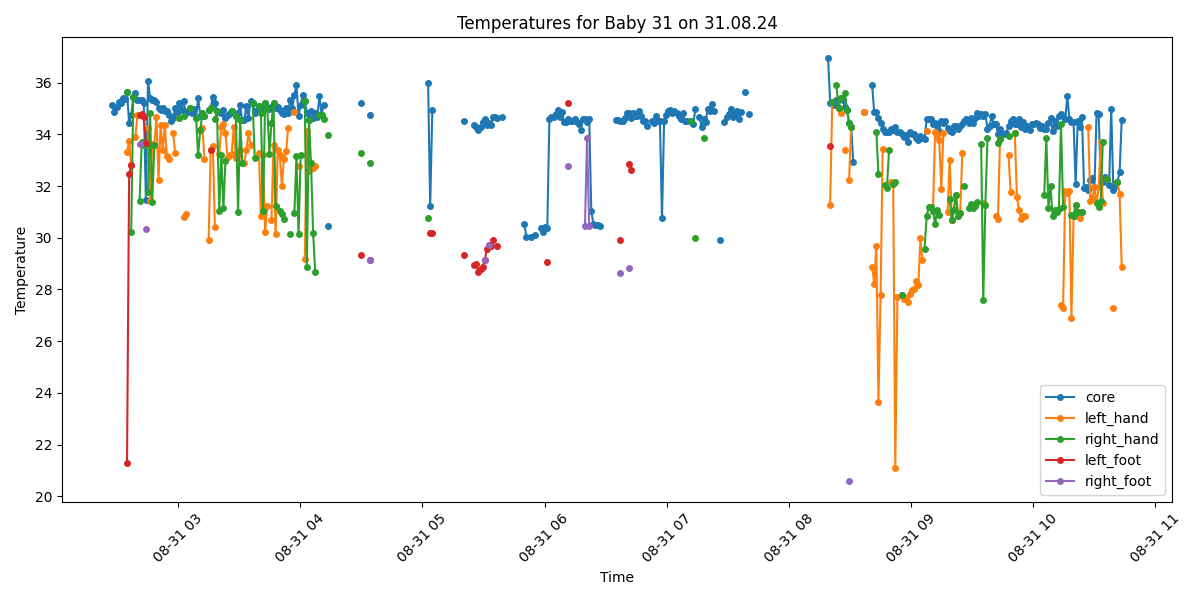

Data behind this chart, as committed beside it:
Process, Image Path, core, left_hand, right_hand, left_foot, right_foot, limbs_avg, core_minus_limbs, diagnosis
False, /data/uabcvmsc/shared/newborn/31/31.08.2…, , , , , , , , 
False, /data/uabcvmsc/shared/newborn/31/31.08.2…, , , , , , , , 
False, /data/uabcvmsc/shared/newborn/31/31.08.2…, , , , , , , , 
False, /data/uabcvmsc/shared/newborn/31/31.08.2…, , , , , , , , 
True, /data/uabcvmsc/shared/newborn/31/31.08.2…, 35.13, , , , , , , Normal
True, /data/uabcvmsc/shared/newborn/31/31.08.2…, 34.85, , , , , , , Hypothermia
True, /data/uabcvmsc/shared/newborn/31/31.08.2…, 35.05, , , , , , , Normal
True, /data/uabcvmsc/shared/newborn/31/31.08.2…, 35.24, , , , , , , Normal
True, /data/uabcvmsc/shared/newborn/31/31.08.2…, 35.23, , , , , , , Normal
True, /data/uabcvmsc/shared/newborn/31/31.08.2…, 35.42, , , , , , , Normal
True, /data/uabcvmsc/shared/newborn/31/31.08.2…, 35.36, , , , , , , Normal
True, /data/uabcvmsc/shared/newborn/31/31.08.2…, 35.63, 33.32, 35.63, 21.3, , 30.08, 5.55, Peripheral shutdown
True, /data/uabcvmsc/shared/newborn/31/31.08.2…, 34.43, 33.75, , 32.46, , 33.11, 1.32, Hypothermia
True, /data/uabcvmsc/shared/newborn/31/31.08.2…, 34.74, 32.82, 30.24, 32.82, , 31.96, 2.78, Hypothermia and Peripheral shutdown
True, /data/uabcvmsc/shared/newborn/31/31.08.2…, 35.43, , 35.43, , , 35.43, 0.0, Normal
True, /data/uabcvmsc/shared/newborn/31/31.08.2…, 35.61, 33.9, , , , 33.9, 1.71, Normal
True, /data/uabcvmsc/shared/newborn/31/31.08.2…, 35.33, 34.76, , , , 34.76, 0.57, Normal
True, /data/uabcvmsc/shared/newborn/31/31.08.2…, 35.33, , 31.42, 34.76, 33.62, 33.27, 2.06, Normal
True, /data/uabcvmsc/shared/newborn/31/31.08.2…, 35.34, , 33.7, 34.78, , 34.24, 1.1, Normal
True, /data/uabcvmsc/shared/newborn/31/31.08.2…, 35.23, , 33.58, 34.67, , 34.12, 1.11, Normal
True, /data/uabcvmsc/shared/newborn/31/31.08.2…, 31.46, , , 33.68, 30.33, 32.0, -0.54, Hypothermia
True, /data/uabcvmsc/shared/newborn/31/31.08.2…, 36.08, 34.26, 31.77, , , 33.02, 3.06, Peripheral shutdown
True, /data/uabcvmsc/shared/newborn/31/31.08.2…, 35.42, 31.44, 34.84, , , 33.14, 2.28, Normal
True, /data/uabcvmsc/shared/newborn/31/31.08.2…, 35.32, 33.64, 31.38, , , 32.51, 2.81, Peripheral shutdown
True, /data/uabcvmsc/shared/newborn/31/31.08.2…, 35.32, 33.58, 33.58, , , 33.58, 1.74, Normal
True, /data/uabcvmsc/shared/newborn/31/31.08.2…, 35.24, 34.69, , , , 34.69, 0.55, Normal
True, /data/uabcvmsc/shared/newborn/31/31.08.2…, 35.03, 32.25, , , , 32.25, 2.78, Peripheral shutdown
True, /data/uabcvmsc/shared/newborn/31/31.08.2…, 34.93, 34.36, , , , 34.36, 0.57, Hypothermia
True, /data/uabcvmsc/shared/newborn/31/31.08.2…, 35.03, 33.38, , , , 33.38, 1.65, Normal
True, /data/uabcvmsc/shared/newborn/31/31.08.2…, 34.92, 34.35, , , , 34.35, 0.57, Hypothermia
True, /data/uabcvmsc/shared/newborn/31/31.08.2…, 34.92, 33.18, , , , 33.18, 1.74, Hypothermia
True, /data/uabcvmsc/shared/newborn/31/31.08.2…, 34.74, 33.06, , , , 33.06, 1.68, Hypothermia
True, /data/uabcvmsc/shared/newborn/31/31.08.2…, 34.52, , , , , , , Hypothermia
True, /data/uabcvmsc/shared/newborn/31/31.08.2…, 34.63, 34.06, , , , 34.06, 0.57, Hypothermia
True, /data/uabcvmsc/shared/newborn/31/31.08.2…, 35.01, 33.3, , , , 33.3, 1.71, Normal
True, /data/uabcvmsc/shared/newborn/31/31.08.2…, 34.83, , , , , , , Hypothermia
True, /data/uabcvmsc/shared/newborn/31/31.08.2…, 35.2, 34.64, 34.64, , , 34.64, 0.56, Normal
True, /data/uabcvmsc/shared/newborn/31/31.08.2…, 34.94, , , , , , , Hypothermia
True, /data/uabcvmsc/shared/newborn/31/31.08.2…, 35.3, 30.82, 34.73, , , 32.78, 2.52, Peripheral shutdown
True, /data/uabcvmsc/shared/newborn/31/31.08.2…, 34.83, 30.92, , , , 30.92, 3.91, Hypothermia and Peripheral shutdown
True, /data/uabcvmsc/shared/newborn/31/31.08.2…, 34.92, , , , , , , Hypothermia
True, /data/uabcvmsc/shared/newborn/31/31.08.2…, 35.03, , 35.03, , , 35.03, 0.0, Normal
True, /data/uabcvmsc/shared/newborn/31/31.08.2…, 34.81, , , , , , , Hypothermia
True, /data/uabcvmsc/shared/newborn/31/31.08.2…, 34.99, , , , , , , Hypothermia
True, /data/uabcvmsc/shared/newborn/31/31.08.2…, 34.64, , 34.64, , , 34.64, 0.0, Hypothermia
True, /data/uabcvmsc/shared/newborn/31/31.08.2…, 35.4, , 33.2, , , 33.2, 2.2, Normal
True, /data/uabcvmsc/shared/newborn/31/31.08.2…, 34.73, 34.16, 34.16, , , 34.16, 0.57, Hypothermia
True, /data/uabcvmsc/shared/newborn/31/31.08.2…, 34.83, 34.26, 34.83, , , 34.54, 0.29, Hypothermia
True, /data/uabcvmsc/shared/newborn/31/31.08.2…, 34.72, 33.04, 34.72, , , 33.88, 0.84, Hypothermia
False, /data/uabcvmsc/shared/newborn/31/31.08.2…, , , , , , , , 
True, /data/uabcvmsc/shared/newborn/31/31.08.2…, 34.93, 29.93, 34.93, , , 32.43, 2.5, Hypothermia
True, /data/uabcvmsc/shared/newborn/31/31.08.2…, 35.03, 33.38, 35.03, 33.38, , 33.93, 1.1, Normal
True, /data/uabcvmsc/shared/newborn/31/31.08.2…, 35.45, 33.56, , , , 33.56, 1.89, Normal
True, /data/uabcvmsc/shared/newborn/31/31.08.2…, 35.2, 30.4, 34.59, , , 32.5, 2.7, Peripheral shutdown
True, /data/uabcvmsc/shared/newborn/31/31.08.2…, 34.92, , 34.92, , , 34.92, 0.0, Hypothermia
True, /data/uabcvmsc/shared/newborn/31/31.08.2…, 34.85, 33.24, 31.04, , , 32.14, 2.71, Hypothermia and Peripheral shutdown
True, /data/uabcvmsc/shared/newborn/31/31.08.2…, 34.84, 34.28, 33.2, , , 33.74, 1.1, Hypothermia
True, /data/uabcvmsc/shared/newborn/31/31.08.2…, 34.94, 34.39, 31.14, , , 32.76, 2.18, Hypothermia
True, /data/uabcvmsc/shared/newborn/31/31.08.2…, 34.63, 34.07, 32.98, , , 33.52, 1.11, Hypothermia
True, /data/uabcvmsc/shared/newborn/31/31.08.2…, 34.74, 33.12, , , , 33.12, 1.62, Hypothermia
... 440 more rows
